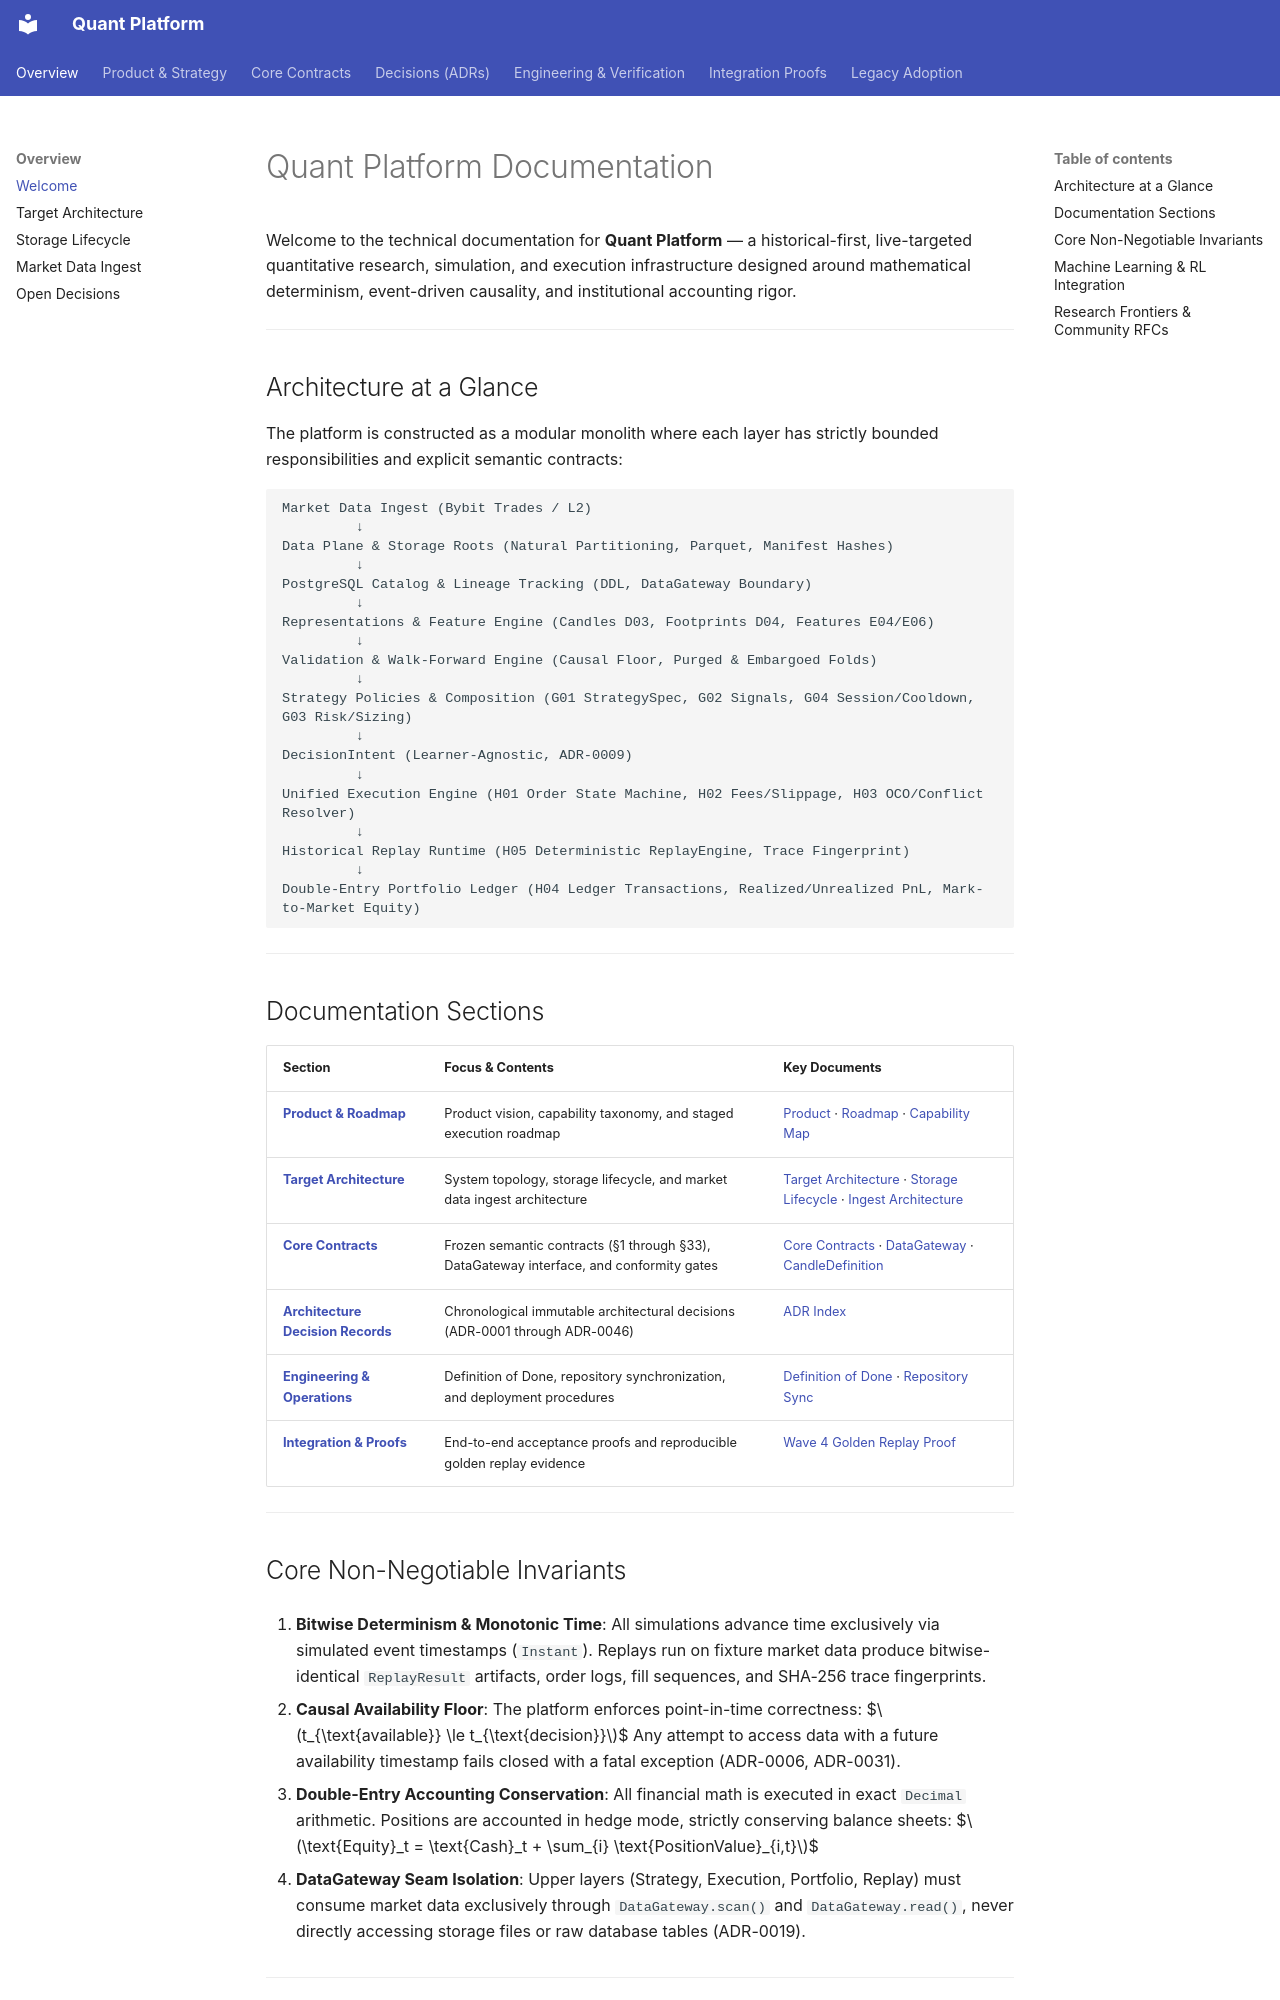

repository: NeoNix-Lab/quant-platform · page: index.html · generator: mkdocs

# Quant Platform Documentation

Welcome to the technical documentation for **Quant Platform** — a historical-first, live-targeted quantitative research, simulation, and execution infrastructure designed around mathematical determinism, event-driven causality, and institutional accounting rigor.

---

## Architecture at a Glance

The platform is constructed as a modular monolith where each layer has strictly bounded responsibilities and explicit semantic contracts:

```text
Market Data Ingest (Bybit Trades / L2)
         ↓
Data Plane & Storage Roots (Natural Partitioning, Parquet, Manifest Hashes)
         ↓
PostgreSQL Catalog & Lineage Tracking (DDL, DataGateway Boundary)
         ↓
Representations & Feature Engine (Candles D03, Footprints D04, Features E04/E06)
         ↓
Validation & Walk-Forward Engine (Causal Floor, Purged & Embargoed Folds)
         ↓
Strategy Policies & Composition (G01 StrategySpec, G02 Signals, G04 Session/Cooldown, G03 Risk/Sizing)
         ↓
DecisionIntent (Learner-Agnostic, ADR-0009)
         ↓
Unified Execution Engine (H01 Order State Machine, H02 Fees/Slippage, H03 OCO/Conflict Resolver)
         ↓
Historical Replay Runtime (H05 Deterministic ReplayEngine, Trace Fingerprint)
         ↓
Double-Entry Portfolio Ledger (H04 Ledger Transactions, Realized/Unrealized PnL, Mark-to-Market Equity)
```

---

## Documentation Sections

| Section | Focus & Contents | Key Documents |
| :--- | :--- | :--- |
| **[Product & Roadmap](product/PRODUCT.md)** | Product vision, capability taxonomy, and staged execution roadmap | [Product](product/PRODUCT.md) · [Roadmap](product/ROADMAP.md) · [Capability Map](product/CAPABILITY_MAP.md) |
| **[Target Architecture](architecture/TARGET_ARCHITECTURE.md)** | System topology, storage lifecycle, and market data ingest architecture | [Target Architecture](architecture/TARGET_ARCHITECTURE.md) · [Storage Lifecycle](architecture/STORAGE_LIFECYCLE.md) · [Ingest Architecture](architecture/MARKET_DATA_INGEST.md) |
| **[Core Contracts](contracts/CORE_CONTRACTS.md)** | Frozen semantic contracts (§1 through §33), DataGateway interface, and conformity gates | [Core Contracts](contracts/CORE_CONTRACTS.md) · [DataGateway](contracts/DATA_GATEWAY.md) · [CandleDefinition](contracts/CANDLE_DEFINITION.md) |
| **[Architecture Decision Records](decisions/README.md)** | Chronological immutable architectural decisions (ADR-0001 through ADR-0046) | [ADR Index](decisions/README.md) |
| **[Engineering & Operations](engineering/REPOSITORY_SYNC.md)** | Definition of Done, repository synchronization, and deployment procedures | [Definition of Done](engineering/DEFINITION_OF_DONE.md) · [Repository Sync](engineering/REPOSITORY_SYNC.md) |
| **[Integration & Proofs](integration/WAVE4_GOLDEN_E2E_DETERMINISTIC_REPLAY.md)** | End-to-end acceptance proofs and reproducible golden replay evidence | [Wave 4 Golden Replay Proof](integration/WAVE4_GOLDEN_E2E_DETERMINISTIC_REPLAY.md) |

---

## Core Non-Negotiable Invariants

1. **Bitwise Determinism & Monotonic Time**:
   All simulations advance time exclusively via simulated event timestamps (`Instant`). Replays run on fixture market data produce bitwise-identical `ReplayResult` artifacts, order logs, fill sequences, and SHA-256 trace fingerprints.

2. **Causal Availability Floor**:
   The platform enforces point-in-time correctness:
   $$t_{\text{available}} \le t_{\text{decision}}$$
   Any attempt to access data with a future availability timestamp fails closed with a fatal exception (ADR-0006, ADR-0031).

3. **Double-Entry Accounting Conservation**:
   All financial math is executed in exact `Decimal` arithmetic. Positions are accounted in hedge mode, strictly conserving balance sheets:
   $$\text{Equity}_t = \text{Cash}_t + \sum_{i} \text{PositionValue}_{i,t}$$

4. **DataGateway Seam Isolation**:
   Upper layers (Strategy, Execution, Portfolio, Replay) must consume market data exclusively through `DataGateway.scan()` and `DataGateway.read()`, never directly accessing storage files or raw database tables (ADR-0019).

---
